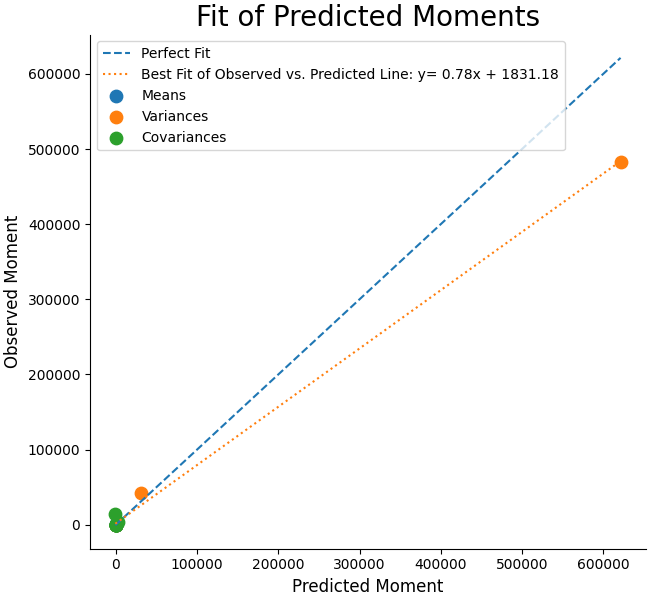

Source data for this figure (header and first rows):
Estimated, Observed
610.3, 582.6
0.007876, 0.3113
1.211, 0.8913
9.151, 11.8
133, 159.7
621429, 483114
0.0003247, 0.2447
2.528, 1.306
144.3, 228.9
30496, 42066
-3.118, -92.26
-6.189, 74.82
-46.76, 991.9
-671.2, 13798
0.0155, 0.3141
0.1171, 4.157
1.702, 55.95
19.1, 17.29
277.6, 234.3
2098, 3103
